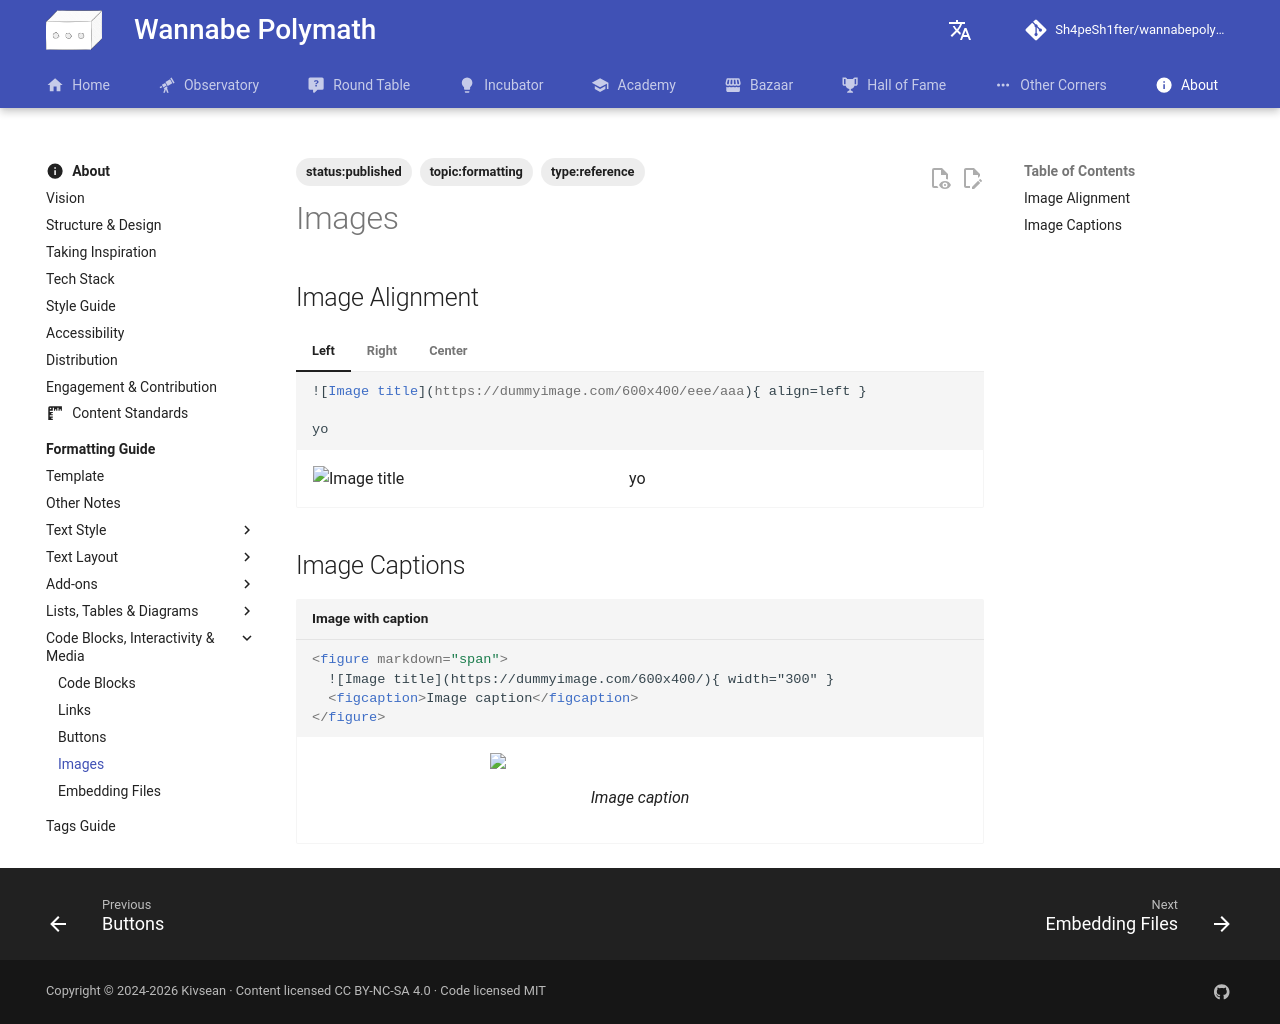

repository: Sh4peSh1fter/wannabepolymath · page: about/formatting_guide/code_blocks_interactivity_media/images/index.html · generator: mkdocs

# Images

## Image Alignment

=== "Left"

    ``` markdown
    ![Image title](https://dummyimage.com/600x400/eee/aaa){ align=left }

    yo
    ```

    <div class="result" markdown>

    ![Image title](https://dummyimage.com/600x400/f5f5f5/aaaaaa?text=–%20Image%20–){ align=left width=300 }

    yo

    </div>

=== "Right"

    ``` markdown
    ![Image title](https://dummyimage.com/600x400/eee/aaa){ align=right }

    yo
    ```

    <div class="result" markdown>

    ![Image title](https://dummyimage.com/600x400/f5f5f5/aaaaaa?text=–%20Image%20–){ align=right width=300 }

    yo

    </div>

=== "Center"

## Image Captions

```html title="Image with caption"
<figure markdown="span">
  ![Image title](https://dummyimage.com/600x400/){ width="300" }
  <figcaption>Image caption</figcaption>
</figure>
```

<div class="result">
  <figure>
    <img src="https://dummyimage.com/600x400/f5f5f5/aaaaaa?text=–%20Image%20–" width="300" />
    <figcaption>Image caption</figcaption>
  </figure>
</div>
